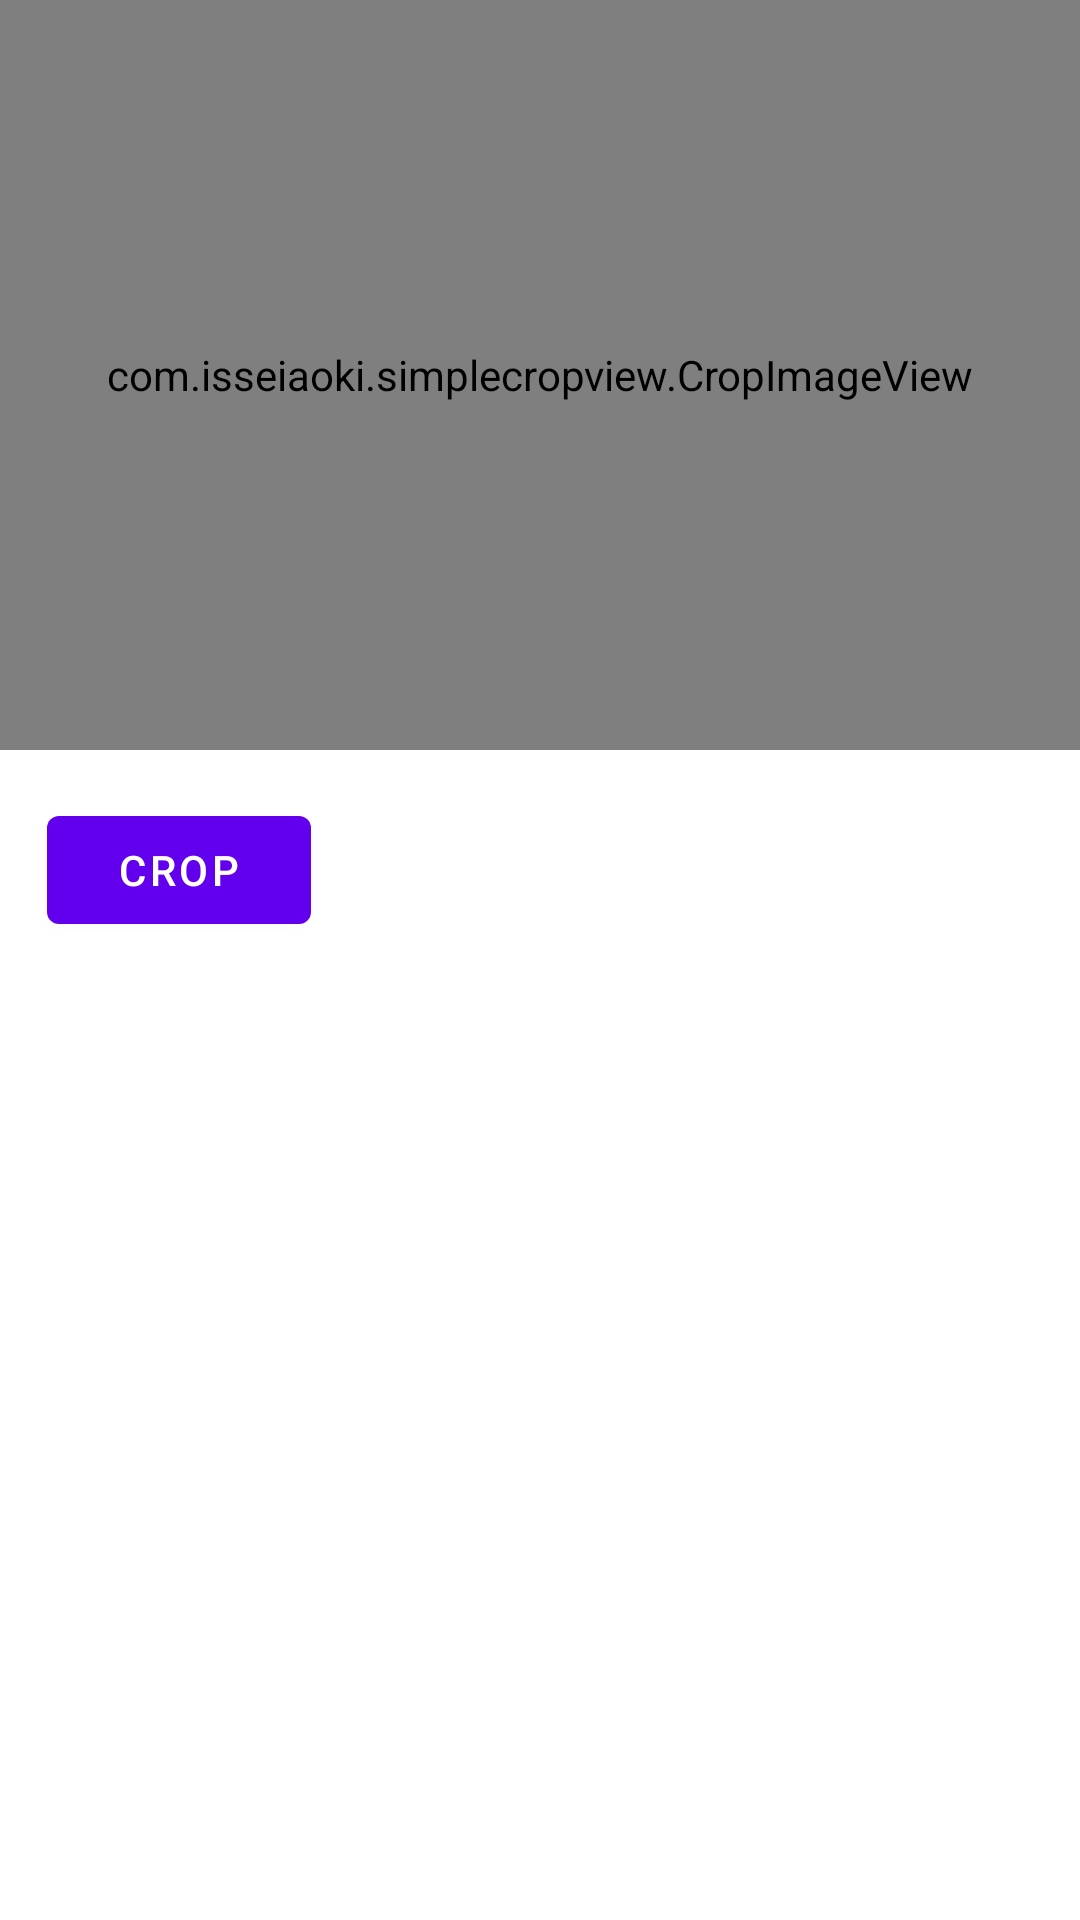

Reconstruct the res/layout file that produces this screen, plus the resources it refers to.
<!-- AndroidManifest.xml: application theme AppTheme -->
<!-- res/layout/content_block_people.xml -->
<?xml version="1.0" encoding="utf-8"?>
<RelativeLayout xmlns:android="http://schemas.android.com/apk/res/android"
    xmlns:app="http://schemas.android.com/apk/res-auto"
    xmlns:tools="http://schemas.android.com/tools"
    android:layout_width="match_parent"
    android:layout_height="match_parent"
    android:paddingBottom="@dimen/activity_vertical_margin"
    android:paddingLeft="@dimen/activity_horizontal_margin"
    android:paddingRight="@dimen/activity_horizontal_margin"
    android:paddingTop="@dimen/activity_vertical_margin"
    app:layout_behavior="@string/appbar_scrolling_view_behavior"
    tools:context="testapp.prashanth.com.transparentactionbartest.BlockPeople"
    tools:showIn="@layout/activity_block_people">


        <com.isseiaoki.simplecropview.CropImageView
            android:id="@+id/cropImageView"
            xmlns:custom="http://schemas.android.com/apk/res-auto"
            android:layout_width="match_parent"
            android:layout_height="250dp"
            android:padding="16dp"
            custom:cropMode="ratio_1_1"
            />

        <Button
            android:id="@+id/crop_button"
            android:layout_below="@id/cropImageView"
            android:layout_width="wrap_content"
            android:layout_height="wrap_content"
            android:layout_gravity="center"
            android:layout_margin="16dp"
            android:text="CROP"
            />

        <ImageView
            android:id="@+id/croppedImageView"
            android:layout_below="@id/crop_button"
            android:layout_margin="16dp"
            android:layout_gravity="center"
            android:layout_width="wrap_content"
            android:layout_height="wrap_content"
            />

</RelativeLayout>
<!-- res/layout/activity_block_people.xml (included above) -->
<?xml version="1.0" encoding="utf-8"?>
<android.support.design.widget.CoordinatorLayout xmlns:android="http://schemas.android.com/apk/res/android"
    xmlns:app="http://schemas.android.com/apk/res-auto"
    xmlns:tools="http://schemas.android.com/tools"
    android:layout_width="match_parent"
    android:layout_height="match_parent"
    android:fitsSystemWindows="true"
    tools:context="testapp.prashanth.com.transparentactionbartest.BlockPeople">

    <android.support.design.widget.AppBarLayout
        android:layout_width="match_parent"
        android:layout_height="wrap_content"
        android:theme="@style/AppTheme.AppBarOverlay">

        <android.support.v7.widget.Toolbar
            android:id="@+id/toolbar"
            android:layout_width="match_parent"
            android:layout_height="?attr/actionBarSize"
            android:background="?attr/colorPrimary"
            app:popupTheme="@style/AppTheme.PopupOverlay" />

    </android.support.design.widget.AppBarLayout>

    <include layout="@layout/content_block_people" />

    <android.support.design.widget.FloatingActionButton
        android:id="@+id/fab"
        android:layout_width="wrap_content"
        android:layout_height="wrap_content"
        android:layout_gravity="bottom|end"
        android:layout_margin="@dimen/fab_margin"
        android:src="@android:drawable/ic_dialog_email" />

</android.support.design.widget.CoordinatorLayout>
<!-- resources referenced by this layout -->
<resources>

</resources>
